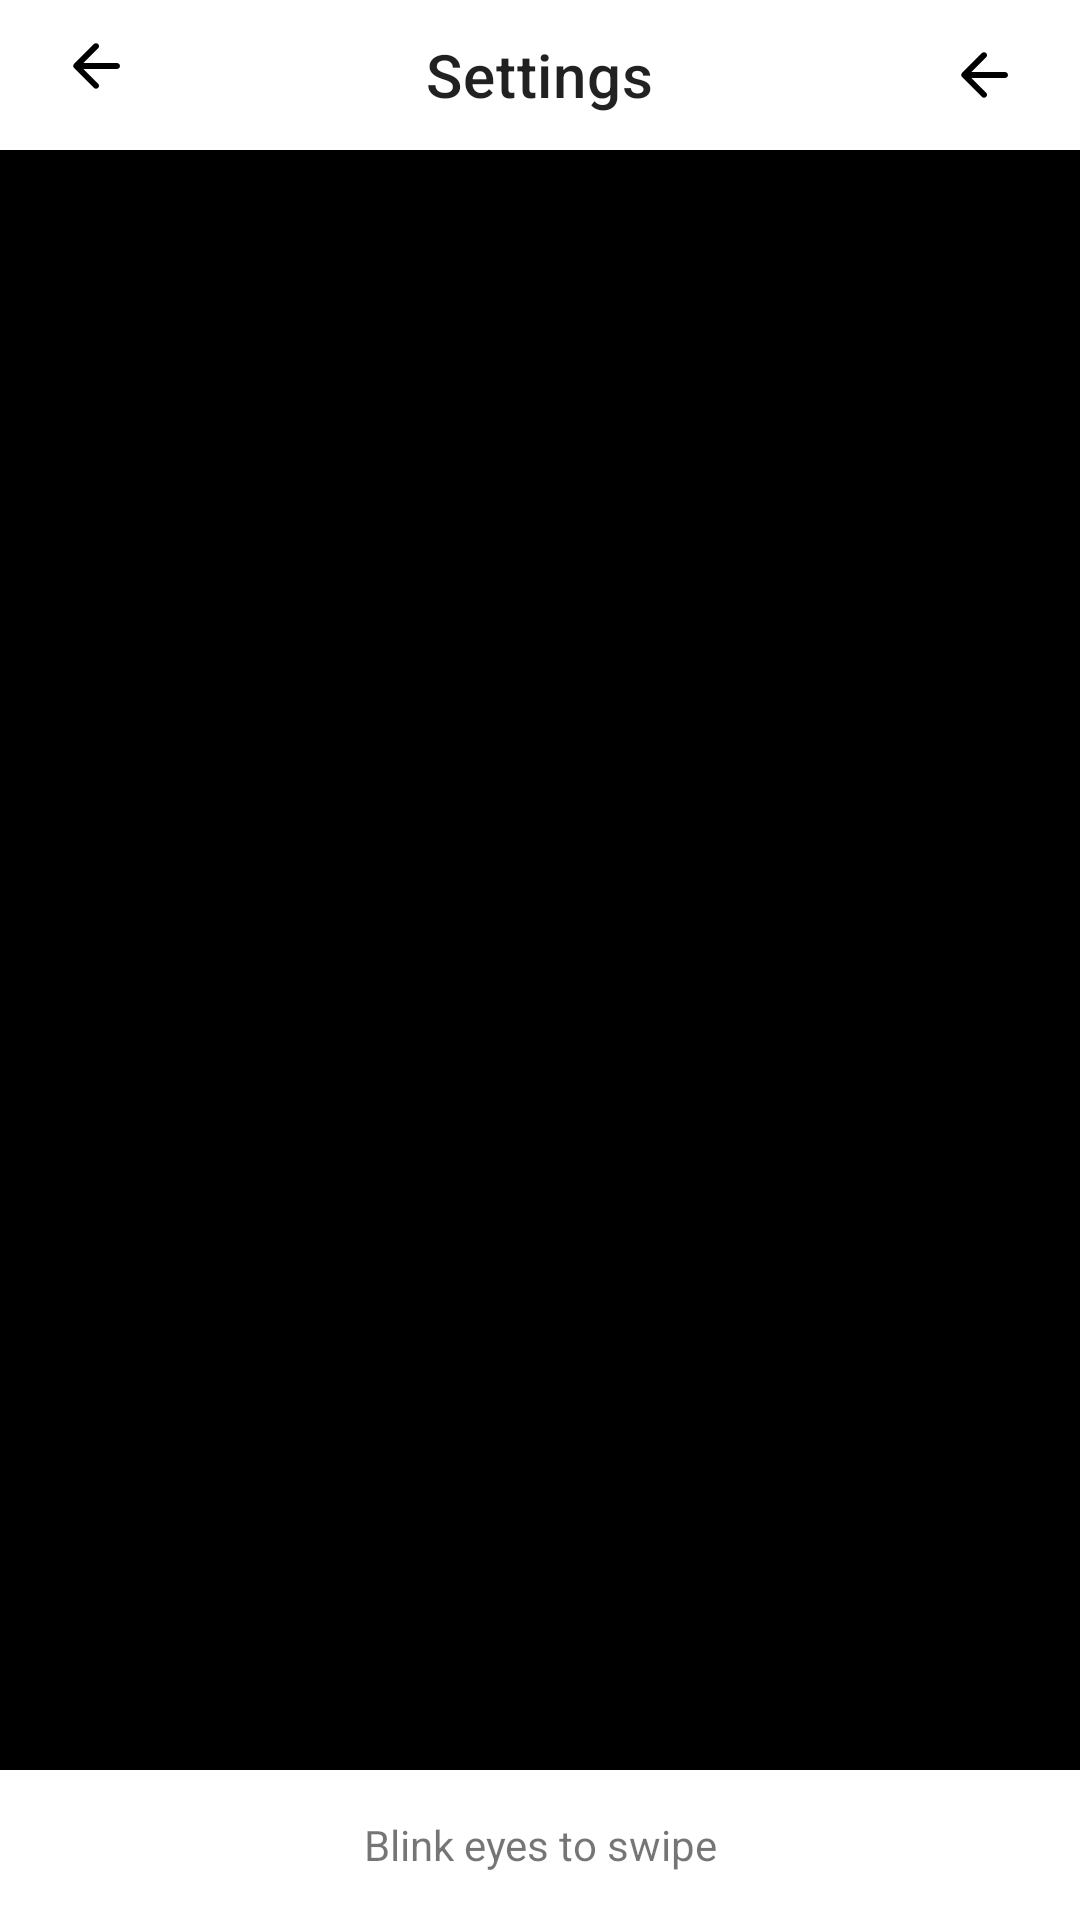

Reconstruct the res/layout file that produces this screen, plus the resources it refers to.
<!-- AndroidManifest.xml: application theme AppTheme -->
<!-- res/layout/activity_testing.xml -->
<?xml version="1.0" encoding="utf-8"?>
<RelativeLayout xmlns:android="http://schemas.android.com/apk/res/android"
    android:layout_width="match_parent"
    android:layout_height="match_parent"
    xmlns:app="http://schemas.android.com/apk/res-auto"
    android:background="@color/black">

    <FrameLayout
        android:id="@+id/toolbar"
        android:layout_width="match_parent"
        android:layout_height="50dp"
        android:layout_alignParentTop="true"
        android:background="@color/white"
        android:gravity="top">

        <ImageView
            android:id="@+id/settings_back"
            android:layout_width="44dp"
            android:layout_height="44dp"
            android:layout_marginStart="10dp"
            android:scaleType="centerInside"
            app:srcCompat="@drawable/ic_round_arrow_back_24" />

        <TextView
            android:layout_width="wrap_content"
            android:layout_height="wrap_content"
            android:layout_gravity="center"
            android:text="Settings"
            android:textAppearance="@style/TextAppearance.MaterialComponents.Headline6" />

        <ImageView
            android:id="@+id/settings_options"
            android:layout_width="44dp"
            android:layout_height="44dp"
            android:layout_gravity="end|center_vertical"
            android:layout_marginEnd="10dp"
            android:scaleType="centerInside"
            app:srcCompat="@drawable/ic_round_arrow_back_24" />

    </FrameLayout>

    <FrameLayout
        android:id="@+id/preview_frame"
        android:layout_width="match_parent"
        android:layout_height="match_parent"
        android:layout_below="@id/toolbar"
        android:layout_above="@id/ui_bar">

        
        

        
        

    </FrameLayout>

    
    

    
    

    
    <LinearLayout
        android:id="@+id/ui_bar"
        android:layout_width="match_parent"
        android:layout_height="50dp"
        android:layout_alignParentBottom="true"
        android:background="@color/white"
        android:gravity="center">

        <TextView
            android:layout_width="wrap_content"
            android:layout_height="wrap_content"
            android:gravity="center"
            android:paddingStart="20dp"
            android:paddingEnd="20dp"
            android:text="Blink eyes to swipe" />









    </LinearLayout>

</RelativeLayout>
<!-- resources referenced by this layout -->
<resources>
  <!-- drawable ic_round_arrow_back_24 (drawable) -->
  <vector xmlns:android="http://schemas.android.com/apk/res/android"
      android:width="24dp"
      android:height="24dp"
      android:tint="?attr/colorPrimaryVariant"
      android:viewportWidth="24"
      android:viewportHeight="24">
      <path
          android:fillColor="@android:color/black"
          android:pathData="M19,11H7.83l4.88,-4.88c0.39,-0.39 0.39,-1.03 0,-1.42 -0.39,-0.39 -1.02,-0.39 -1.41,0l-6.59,6.59c-0.39,0.39 -0.39,1.02 0,1.41l6.59,6.59c0.39,0.39 1.02,0.39 1.41,0 0.39,-0.39 0.39,-1.02 0,-1.41L7.83,13H19c0.55,0 1,-0.45 1,-1s-0.45,-1 -1,-1z" />
  </vector>
  <style name="AppTheme" parent="Theme.AppCompat.Light.DarkActionBar">
          
          <item name="colorPrimary">@color/colorPrimary</item>
          <item name="colorPrimaryDark">@color/colorPrimaryDark</item>
          <item name="colorAccent">@color/colorAccent</item>
      </style>
  <!-- not gathered from this repository: default colours our renderer supplied (Android Studio template values) -->
  <color name="black">#FF000000</color>
  <color name="white">#FFFFFFFF</color>
  <color name="colorPrimary">#FF6200EE</color>
  <color name="colorPrimaryDark">#FF3700B3</color>
  <color name="colorAccent">#FF03DAC5</color>
</resources>
